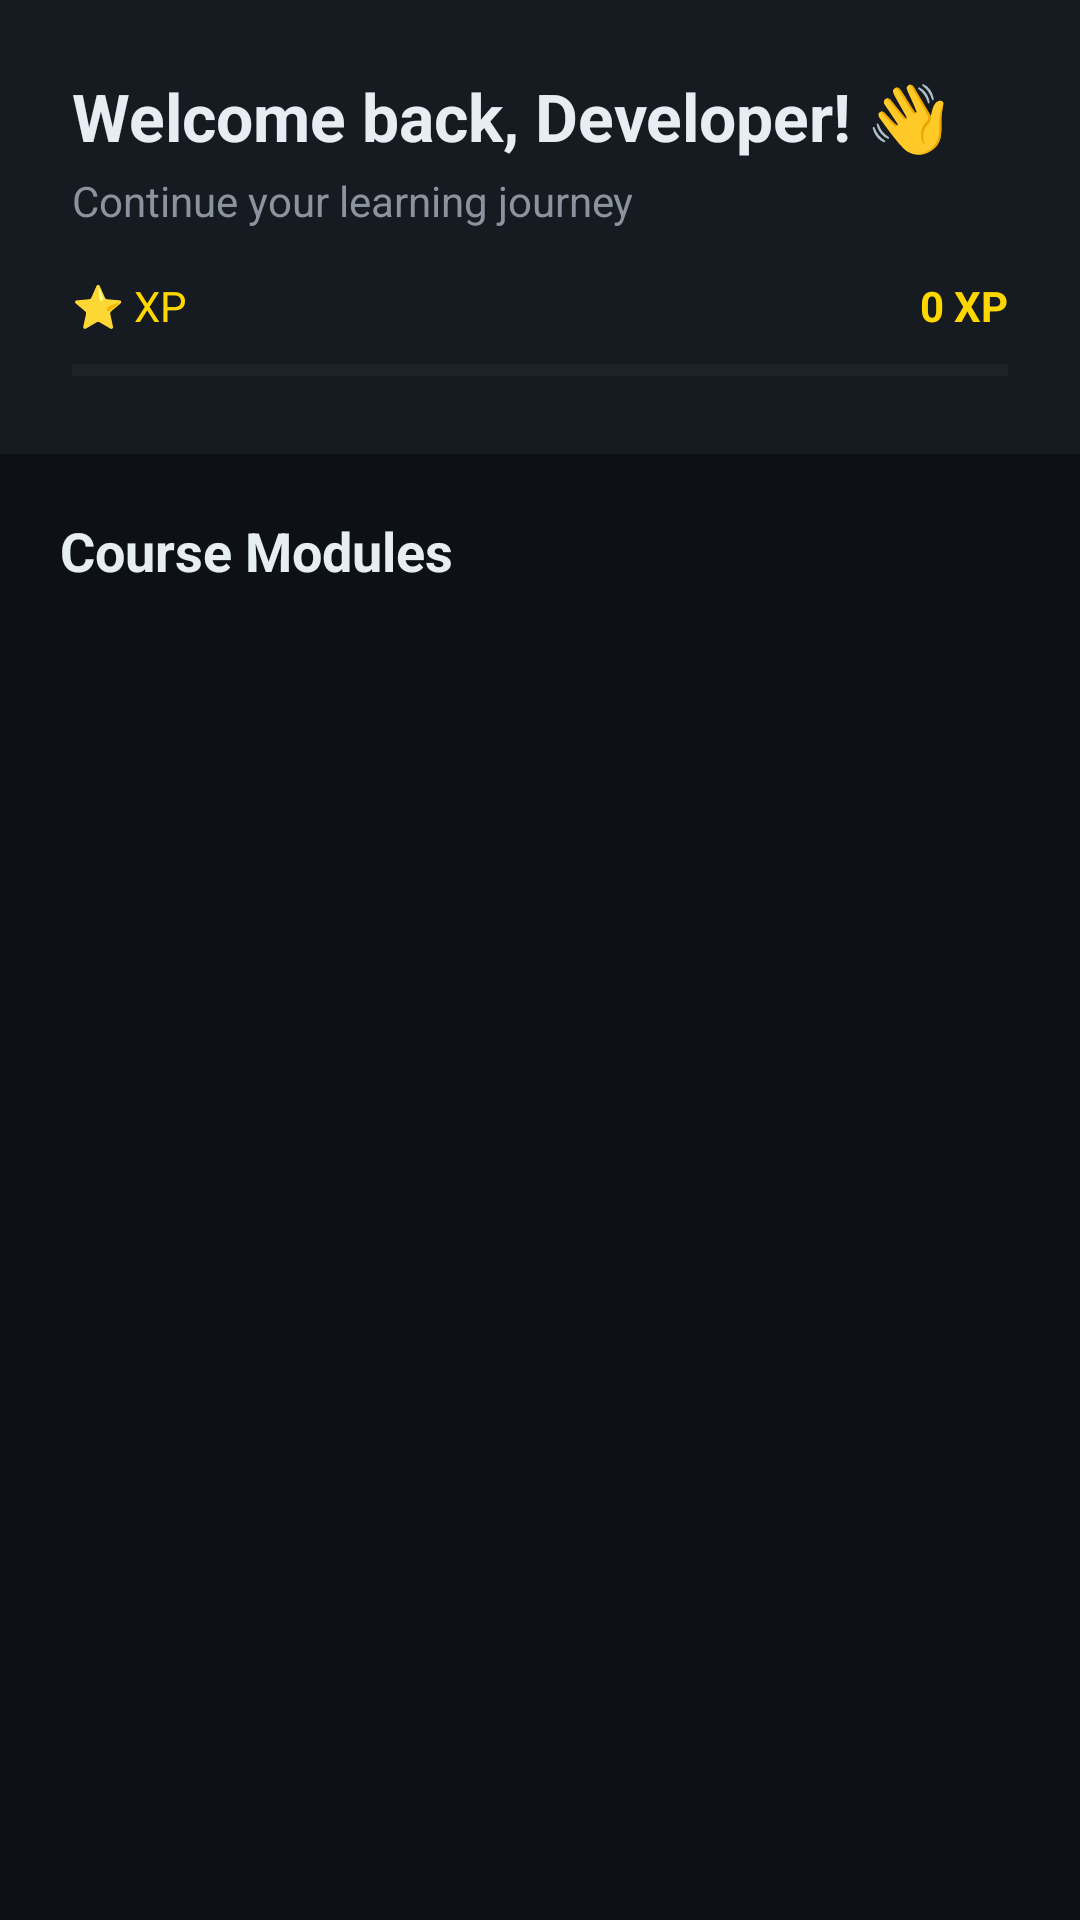

The Android layout XML behind this screen, and the referenced resources:
<!-- AndroidManifest.xml: application theme Theme.FullStackCourseApp -->
<!-- res/layout/fragment_home.xml -->
<?xml version="1.0" encoding="utf-8"?>
<LinearLayout
    xmlns:android="http://schemas.android.com/apk/res/android"
    android:layout_width="match_parent"
    android:layout_height="match_parent"
    android:orientation="vertical"
    android:background="@color/colorBackground">

    
    <LinearLayout
        android:layout_width="match_parent"
        android:layout_height="wrap_content"
        android:orientation="vertical"
        android:background="@color/colorSurface"
        android:padding="24dp">

        <TextView
            android:id="@+id/tvGreeting"
            android:layout_width="wrap_content"
            android:layout_height="wrap_content"
            android:text="@string/home_greeting"
            android:textColor="@color/colorTextPrimary"
            android:textSize="22sp"
            android:textStyle="bold" />

        <TextView
            android:id="@+id/tvSubtitle"
            android:layout_width="wrap_content"
            android:layout_height="wrap_content"
            android:text="@string/home_subtitle"
            android:textColor="@color/colorTextSecondary"
            android:textSize="14sp"
            android:layout_marginTop="4dp" />

        
        <LinearLayout
            android:layout_width="match_parent"
            android:layout_height="wrap_content"
            android:orientation="horizontal"
            android:layout_marginTop="16dp"
            android:gravity="center_vertical">

            <TextView
                android:layout_width="0dp"
                android:layout_height="wrap_content"
                android:layout_weight="1"
                android:text="⭐ XP"
                android:textColor="@color/colorXP"
                android:textSize="14sp" />

            <TextView
                android:id="@+id/tvXP"
                android:layout_width="wrap_content"
                android:layout_height="wrap_content"
                android:text="0 XP"
                android:textColor="@color/colorXP"
                android:textSize="14sp"
                android:textStyle="bold" />
        </LinearLayout>

        <ProgressBar
            android:id="@+id/progressBarXP"
            style="@style/Widget.AppCompat.ProgressBar.Horizontal"
            android:layout_width="match_parent"
            android:layout_height="8dp"
            android:layout_marginTop="8dp"
            android:max="1000"
            android:progress="0"
            android:progressTint="@color/colorXP"
            android:progressBackgroundTint="@color/colorDivider" />

    </LinearLayout>

    
    <TextView
        android:layout_width="wrap_content"
        android:layout_height="wrap_content"
        android:text="@string/modules_title"
        android:textColor="@color/colorTextPrimary"
        android:textSize="18sp"
        android:textStyle="bold"
        android:paddingStart="20dp"
        android:paddingEnd="20dp"
        android:paddingTop="20dp"
        android:paddingBottom="12dp" />

    <androidx.recyclerview.widget.RecyclerView
        android:id="@+id/rvModules"
        android:layout_width="match_parent"
        android:layout_height="0dp"
        android:layout_weight="1"
        android:paddingStart="12dp"
        android:paddingEnd="12dp"
        android:paddingBottom="16dp"
        android:clipToPadding="false" />

</LinearLayout>
<!-- resources referenced by this layout -->
<resources>
  <color name="colorBackground">#0D1117</color>
  <color name="colorDivider">#30363D</color>
  <color name="colorSurface">#161B22</color>
  <color name="colorTextPrimary">#E6EDF3</color>
  <color name="colorTextSecondary">#8B949E</color>
  <color name="colorXP">#FFD700</color>
  <string name="home_greeting">Welcome back, Developer! 👋</string>
  <string name="home_subtitle">Continue your learning journey</string>
  <string name="modules_title">Course Modules</string>
  <style name="Theme.FullStackCourseApp" parent="Theme.MaterialComponents.DayNight.NoActionBar">
          <item name="colorPrimary">@color/colorPrimary</item>
          <item name="colorPrimaryVariant">@color/colorPrimaryVariant</item>
          <item name="colorSecondary">@color/colorSecondary</item>
          <item name="android:colorBackground">@color/colorBackground</item>
          <item name="colorSurface">@color/colorSurface</item>
          <item name="android:textColorPrimary">@color/colorTextPrimary</item>
          <item name="android:textColorSecondary">@color/colorTextSecondary</item>
          <item name="android:windowBackground">@color/colorBackground</item>
          <item name="android:statusBarColor">@color/colorBackground</item>
          <item name="android:navigationBarColor">@color/colorSurface</item>
      </style>
  <color name="colorPrimary">#58A6FF</color>
  <color name="colorPrimaryVariant">#1F6FEB</color>
  <color name="colorSecondary">#3FB950</color>
</resources>
